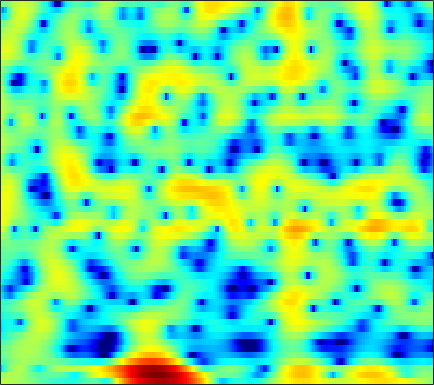

The file beside this chart, header and first rows:
2.5918, 2.5745, 2.5216, 2.4388, 2.3576, 2.2236, 2.0574, 1.9134, 1.6898, 1.4377, 1.1518, 0.91733, 0.57146, 0.19976, -0.093147, -0.50691, -0.92468, -1.2325, -1.6267, -1.9878, -2.3526, -2.6157, -2.9298, -3.2194
0.9429, 1.157, 1.455, 1.726, 1.894, 2.048, 2.106, 2.082, 1.948, 1.7, 1.34, 0.9999, 0.4659, -0.1323, -0.5989, -1.194, -1.698, -1.979, -2.183, -2.197, -2.056, -1.893, -1.654, -1.444
-8.434, -5.718, -3.102, -1.214, -0.1446, 0.9222, 1.643, 1.978, 2.177, 2.101, 1.747, 1.293, 0.4186, -0.7779, -1.895, -3.645, -5.462, -6.435, -6.442, -5.103, -3.393, -2.205, -0.872, 0.1725
-3.402, -2.768, -1.91, -1.091, -0.5267, 0.1373, 0.6794, 1, 1.312, 1.497, 1.563, 1.54, 1.429, 1.247, 1.08, 0.8395, 0.6038, 0.4446, 0.2664, 0.1264, 0.01146, -0.07042, -0.1913, -0.3386
-1.611, -1.178, -0.6186, -0.0906, 0.2776, 0.7269, 1.12, 1.371, 1.647, 1.852, 1.982, 2.034, 2.039, 1.976, 1.884, 1.706, 1.465, 1.244, 0.8917, 0.4687, -0.03256, -0.4665, -1.13, -1.899
-1.657, -1.246, -0.7106, -0.1972, 0.1659, 0.6185, 1.029, 1.304, 1.623, 1.881, 2.075, 2.177, 2.251, 2.25, 2.197, 2.054, 1.823, 1.587, 1.186, 0.6769, 0.04929, -0.5057, -1.368, -2.386
-3.386, -2.828, -2.113, -1.443, -0.9723, -0.392, 0.1367, 0.5016, 0.9436, 1.333, 1.67, 1.884, 2.112, 2.267, 2.33, 2.336, 2.244, 2.104, 1.819, 1.416, 0.8894, 0.4082, -0.3503, -1.245
-6.095, -5.216, -4.213, -3.376, -2.838, -2.212, -1.66, -1.268, -0.7425, -0.1957, 0.3711, 0.802, 1.358, 1.862, 2.186, 2.525, 2.738, 2.804, 2.762, 2.565, 2.211, 1.841, 1.21, 0.4276
-7.588, -6.579, -5.6, -5.019, -4.834, -4.88, -5.195, -5.476, -5.612, -5.058, -3.753, -2.523, -0.8639, 0.6129, 1.547, 2.542, 3.261, 3.628, 3.9, 3.932, 3.738, 3.453, 2.89, 2.116
-7.171, -6.28, -5.469, -5.147, -5.258, -5.965, -7.5, -9.432, -13.38, -14.63, -9.325, -5.927, -2.62, -0.2542, 1.091, 2.439, 3.375, 3.851, 4.22, 4.314, 4.16, 3.895, 3.356, 2.608
-5.676, -4.988, -4.255, -3.728, -3.47, -3.266, -3.147, -3.048, -2.811, -2.315, -1.536, -0.798, 0.2434, 1.244, 1.898, 2.602, 3.082, 3.288, 3.353, 3.192, 2.816, 2.405, 1.72, 0.9198
-4.043, -3.582, -3.025, -2.526, -2.151, -1.676, -1.169, -0.7766, -0.2257, 0.3668, 0.9884, 1.452, 2.047, 2.568, 2.884, 3.171, 3.27, 3.195, 2.874, 2.272, 1.364, 0.4593, -1.027, -2.736
-4.007, -3.925, -3.821, -3.643, -3.394, -2.894, -2.228, -1.635, -0.7658, 0.1133, 0.9544, 1.549, 2.248, 2.845, 3.203, 3.533, 3.671, 3.629, 3.328, 2.694, 1.668, 0.5662, -1.472, -4.485
-7.088, -8.136, -9.921, -11.79, -12.52, -11.52, -9.24, -7.561, -5.602, -4.016, -2.688, -1.817, -0.7628, 0.151, 0.7765, 1.516, 2.111, 2.449, 2.747, 2.83, 2.695, 2.471, 2.029, 1.528
-8.546, -10.01, -12.53, -15.5, -16.85, -15.83, -13.49, -11.94, -10.41, -9.343, -8.512, -7.895, -6.901, -5.639, -4.552, -3.055, -1.619, -0.6396, 0.5027, 1.446, 2.186, 2.611, 3.052, 3.369
-6.337, -6.982, -7.936, -8.855, -9.497, -10.23, -10.89, -11.46, -12.5, -14.07, -16.51, -19.14, -21.3, -16.6, -12.76, -8.754, -5.669, -3.777, -1.705, -0.02634, 1.328, 2.163, 3.062, 3.742
-4.427, -4.826, -5.518, -6.358, -7.116, -8.225, -9.531, -10.68, -12.36, -14.16, -15.88, -16.84, -16.8, -14.82, -12.59, -9.458, -6.565, -4.629, -2.371, -0.5005, 1.038, 1.99, 3.014, 3.785
-3.036, -3.289, -3.806, -4.556, -5.28, -6.536, -8.13, -9.598, -12.07, -15.32, -19.48, -21.48, -18.47, -13.99, -11.14, -7.961, -5.269, -3.538, -1.544, 0.1424, 1.514, 2.356, 3.25, 3.895
-2.143, -2.152, -2.349, -2.785, -3.257, -4.122, -5.25, -6.278, -7.898, -9.678, -11.23, -11.64, -10.63, -8.513, -6.784, -4.633, -2.729, -1.456, 0.0179, 1.237, 2.231, 2.826, 3.42, 3.791
-1.905, -1.645, -1.501, -1.56, -1.707, -2.014, -2.423, -2.768, -3.219, -3.571, -3.727, -3.668, -3.337, -2.743, -2.164, -1.291, -0.3747, 0.2834, 1.107, 1.821, 2.39, 2.711, 2.978, 3.046
-1.462, -1.134, -0.8928, -0.8133, -0.8436, -0.9458, -1.105, -1.219, -1.342, -1.419, -1.403, -1.334, -1.136, -0.8351, -0.5649, -0.125, 0.3653, 0.7425, 1.233, 1.683, 2.039, 2.23, 2.352, 2.278
-0.1187, -0.05385, -0.1339, -0.3624, -0.6092, -0.9637, -1.243, -1.382, -1.454, -1.446, -1.393, -1.332, -1.264, -1.166, -1.051, -0.8284, -0.4798, -0.1232, 0.395, 0.9364, 1.443, 1.746, 2.025, 2.127
1.981, 1.598, 0.7448, -0.521, -1.671, -3.269, -4.292, -4.406, -3.86, -3.099, -2.587, -2.483, -2.715, -3.315, -3.82, -4.299, -4.081, -3.386, -2.057, -0.6931, 0.449, 1.138, 1.826, 2.3
4.642, 4.032, 2.626, 0.3671, -2.116, -7.358, -16.7, -12.34, -6.323, -3.548, -2.447, -2.391, -3.219, -5.28, -8.142, -15.96, -19.42, -10.38, -5.285, -2.475, -0.7489, 0.1041, 0.8285, 1.251
5.79, 5.411, 4.602, 3.478, 2.512, 1.236, 0.2944, -0.07563, -0.1939, -0.2128, -0.4136, -0.7216, -1.448, -2.461, -3.297, -4.18, -4.55, -4.351, -3.769, -3.235, -2.981, -3.079, -3.621, -4.665
5.477, 5.27, 4.864, 4.323, 3.852, 3.201, 2.53, 2.048, 1.416, 0.7753, 0.1273, -0.407, -1.153, -1.938, -2.534, -3.285, -3.898, -4.359, -4.864, -5.399, -6.112, -6.824, -8.156, -10.17
5.37, 5.239, 4.956, 4.573, 4.213, 3.643, 2.987, 2.437, 1.634, 0.7772, -0.1436, -0.8838, -1.9, -2.93, -3.689, -4.707, -5.661, -6.335, -7.201, -7.965, -8.602, -8.96, -9.287, -9.429
5.35, 5.328, 5.184, 4.891, 4.575, 4.001, 3.277, 2.627, 1.631, 0.4822, -0.8071, -1.825, -3.251, -4.708, -5.79, -7.216, -8.666, -9.689, -11.12, -12.42, -13.21, -13.26, -12.48, -11.05
4.878, 5.121, 5.265, 5.152, 4.91, 4.363, 3.541, 2.75, 1.449, -0.1419, -1.991, -3.536, -5.741, -7.949, -9.53, -11.32, -12.89, -14.05, -16.12, -19.29, -26.21, -40.74, -20.78, -14.28
3.691, 4.351, 4.856, 4.977, 4.826, 4.33, 3.478, 2.607, 1.081, -0.8795, -3.407, -5.761, -9.812, -15.42, -20.71, -22.22, -18.92, -17.7, -16.92, -16.8, -16.49, -15.62, -13.52, -10.69
2.82, 3.507, 4.002, 4.123, 3.985, 3.518, 2.766, 1.993, 0.6709, -1.039, -3.162, -5.1, -8.076, -11.37, -13.61, -15.28, -15.74, -15.99, -16.83, -18.11, -18.21, -16.46, -12.77, -9.04
2.638, 2.787, 2.773, 2.545, 2.276, 1.802, 1.208, 0.6792, -0.1388, -1.114, -2.255, -3.228, -4.635, -6.092, -7.157, -8.493, -9.989, -11.18, -13.32, -16.06, -17.53, -15.18, -10.65, -6.75
1.83, 1.265, 0.376, -0.6283, -1.31, -1.988, -2.317, -2.362, -2.351, -2.4, -2.611, -2.867, -3.335, -3.899, -4.382, -5.024, -5.623, -5.995, -6.318, -6.299, -5.803, -5.061, -3.643, -1.964
0.7337, -0.6139, -3.017, -6.375, -9.667, -13, -10.55, -8.06, -5.777, -4.425, -3.728, -3.502, -3.481, -3.66, -3.846, -4.104, -4.205, -4.16, -3.837, -3.247, -2.425, -1.679, -0.5611, 0.6426
1.295, 0.01688, -2.131, -4.753, -6.813, -8.464, -7.799, -6.545, -5.08, -4.15, -3.731, -3.731, -4.079, -4.761, -5.394, -6.217, -6.675, -6.521, -5.623, -4.208, -2.612, -1.436, 0.01759, 1.316
2.668, 1.969, 0.977, -0.000959, -0.6584, -1.321, -1.697, -1.844, -1.991, -2.217, -2.653, -3.192, -4.291, -6.002, -7.907, -11.9, -20.2, -22.39, -12.21, -7.237, -4.069, -2.3, -0.4354, 1.009
2.896, 2.539, 2.012, 1.475, 1.092, 0.6327, 0.2369, -0.04885, -0.4267, -0.8648, -1.44, -1.99, -2.928, -4.122, -5.165, -6.59, -7.592, -7.548, -6.421, -4.686, -2.936, -1.763, -0.4378, 0.6268
2.241, 1.952, 1.501, 1.044, 0.7488, 0.4337, 0.2119, 0.1032, -0.01402, -0.16, -0.3803, -0.6128, -1.02, -1.498, -1.864, -2.283, -2.537, -2.552, -2.332, -1.873, -1.254, -0.742, -0.07699, 0.4974
1.702, 1.091, 0.1208, -0.8491, -1.391, -1.631, -1.308, -0.8398, -0.1877, 0.3409, 0.6722, 0.7724, 0.7263, 0.4953, 0.2281, -0.2049, -0.6183, -0.8924, -1.089, -1.045, -0.7627, -0.4286, 0.1028, 0.6036
2.307, 1.033, -1.554, -5.728, -10.52, -11.34, -5.419, -2.579, -0.1264, 1.359, 2.224, 2.531, 2.587, 2.254, 1.778, 0.8188, -0.4789, -1.622, -3.086, -3.782, -3.117, -2.043, -0.5273, 0.7002
3.288, 2.327, 0.5955, -1.373, -2.59, -2.877, -1.637, -0.4335, 0.9883, 2.005, 2.592, 2.774, 2.657, 2.147, 1.46, 0.07404, -2.08, -4.5, -9.796, -19.28, -10.26, -5.82, -2.326, -0.2496
3.045, 2.546, 1.834, 1.145, 0.7305, 0.4088, 0.3652, 0.4574, 0.653, 0.8541, 0.9481, 0.9329, 0.7401, 0.3326, -0.1377, -0.9603, -1.969, -2.774, -3.695, -4.049, -3.596, -2.875, -1.74, -0.701
2.756, 2.277, 1.609, 0.9359, 0.4768, -0.03879, -0.4269, -0.6153, -0.7661, -0.8404, -0.8692, -0.9082, -0.9843, -1.151, -1.321, -1.601, -1.913, -2.103, -2.261, -2.216, -1.921, -1.547, -0.9258, -0.2352
2.538, 1.781, 0.6571, -0.4854, -1.296, -2.249, -2.953, -3.284, -3.448, -3.394, -3.185, -3.004, -2.778, -2.622, -2.569, -2.626, -2.789, -2.952, -3.106, -3.063, -2.695, -2.167, -1.196, -0.08257
1.958, 0.6688, -1.366, -3.732, -5.641, -7.995, -9.438, -9.723, -9.294, -8.353, -7.24, -6.351, -5.317, -4.524, -4.196, -4.142, -4.577, -5.293, -6.729, -8.338, -8.442, -6.805, -3.788, -1.047
0.6937, -0.9144, -3.731, -7.614, -11.71, -20.65, -32.95, -23.03, -20.05, -18.18, -14.67, -11.84, -8.828, -6.803, -5.847, -5.253, -5.457, -6.176, -8.122, -11.29, -12.46, -9.221, -4.611, -1.183
-0.01927, -1.153, -3.126, -5.635, -7.832, -10.9, -13.78, -15.79, -18.69, -19.89, -15.74, -12.4, -9.121, -6.86, -5.651, -4.589, -4.018, -3.812, -3.691, -3.479, -2.891, -2.156, -0.8646, 0.5738
0.6109, 0.1958, -0.6331, -1.759, -2.725, -4.051, -5.311, -6.122, -6.852, -7.036, -6.623, -6.035, -5.079, -4.147, -3.525, -2.787, -2.196, -1.832, -1.388, -0.9657, -0.5201, -0.147, 0.386, 0.969
2.248, 2.268, 2.05, 1.621, 1.194, 0.5303, -0.1573, -0.6646, -1.258, -1.719, -2.018, -2.17, -2.23, -2.155, -2.027, -1.768, -1.437, -1.176, -0.8215, -0.5462, -0.3813, -0.3335, -0.3981, -0.5951
3.927, 4.056, 4.037, 3.843, 3.591, 3.108, 2.498, 1.958, 1.151, 0.2422, -0.7402, -1.502, -2.466, -3.208, -3.49, -3.481, -3.063, -2.628, -2.048, -1.626, -1.479, -1.609, -2.188, -3.406
4.37, 4.549, 4.648, 4.559, 4.368, 3.944, 3.296, 2.655, 1.557, 0.1364, -1.719, -3.458, -6.428, -10.16, -12.42, -11.29, -8.185, -6.301, -4.541, -3.41, -2.8, -2.666, -2.904, -3.636
3.311, 3.651, 3.957, 4.057, 3.99, 3.706, 3.17, 2.588, 1.54, 0.129, -1.716, -3.464, -6.36, -9.751, -11.65, -11.12, -8.764, -7.186, -5.574, -4.454, -3.689, -3.276, -2.898, -2.653
1.593, 2.196, 2.783, 3.159, 3.297, 3.278, 3.038, 2.703, 2.039, 1.12, -0.02421, -0.989, -2.347, -3.637, -4.431, -5.129, -5.489, -5.575, -5.519, -5.278, -4.847, -4.401, -3.693, -2.932
0.2331, 0.9451, 1.72, 2.332, 2.69, 3.014, 3.149, 3.111, 2.87, 2.414, 1.74, 1.105, 0.1116, -1.029, -1.983, -3.382, -4.931, -6.19, -7.867, -8.959, -8.726, -7.771, -6.082, -4.444
-1.233, -0.7703, 0.005702, 0.9091, 1.6, 2.451, 3.099, 3.425, 3.629, 3.564, 3.226, 2.779, 1.939, 0.8008, -0.2835, -2.109, -4.519, -6.932, -11.76, -22.07, -18.76, -12.55, -8.27, -5.657
-6.057, -6.72, -5.437, -2.792, -0.9113, 1.095, 2.548, 3.32, 3.979, 4.258, 4.206, 3.968, 3.381, 2.493, 1.637, 0.242, -1.441, -2.833, -4.677, -6.115, -6.643, -6.485, -5.896, -5.175
-8.786, -11.59, -8.821, -4.288, -1.804, 0.5713, 2.211, 3.08, 3.866, 4.285, 4.389, 4.293, 3.935, 3.337, 2.748, 1.771, 0.6399, -0.2819, -1.511, -2.715, -3.85, -4.668, -5.737, -6.829
-0.6577, -0.8483, -0.6311, 0.06713, 0.721, 1.592, 2.349, 2.816, 3.28, 3.572, 3.676, 3.619, 3.376, 2.936, 2.47, 1.688, 0.726, -0.1058, -1.352, -2.761, -4.358, -5.704, -7.799, -10.53
